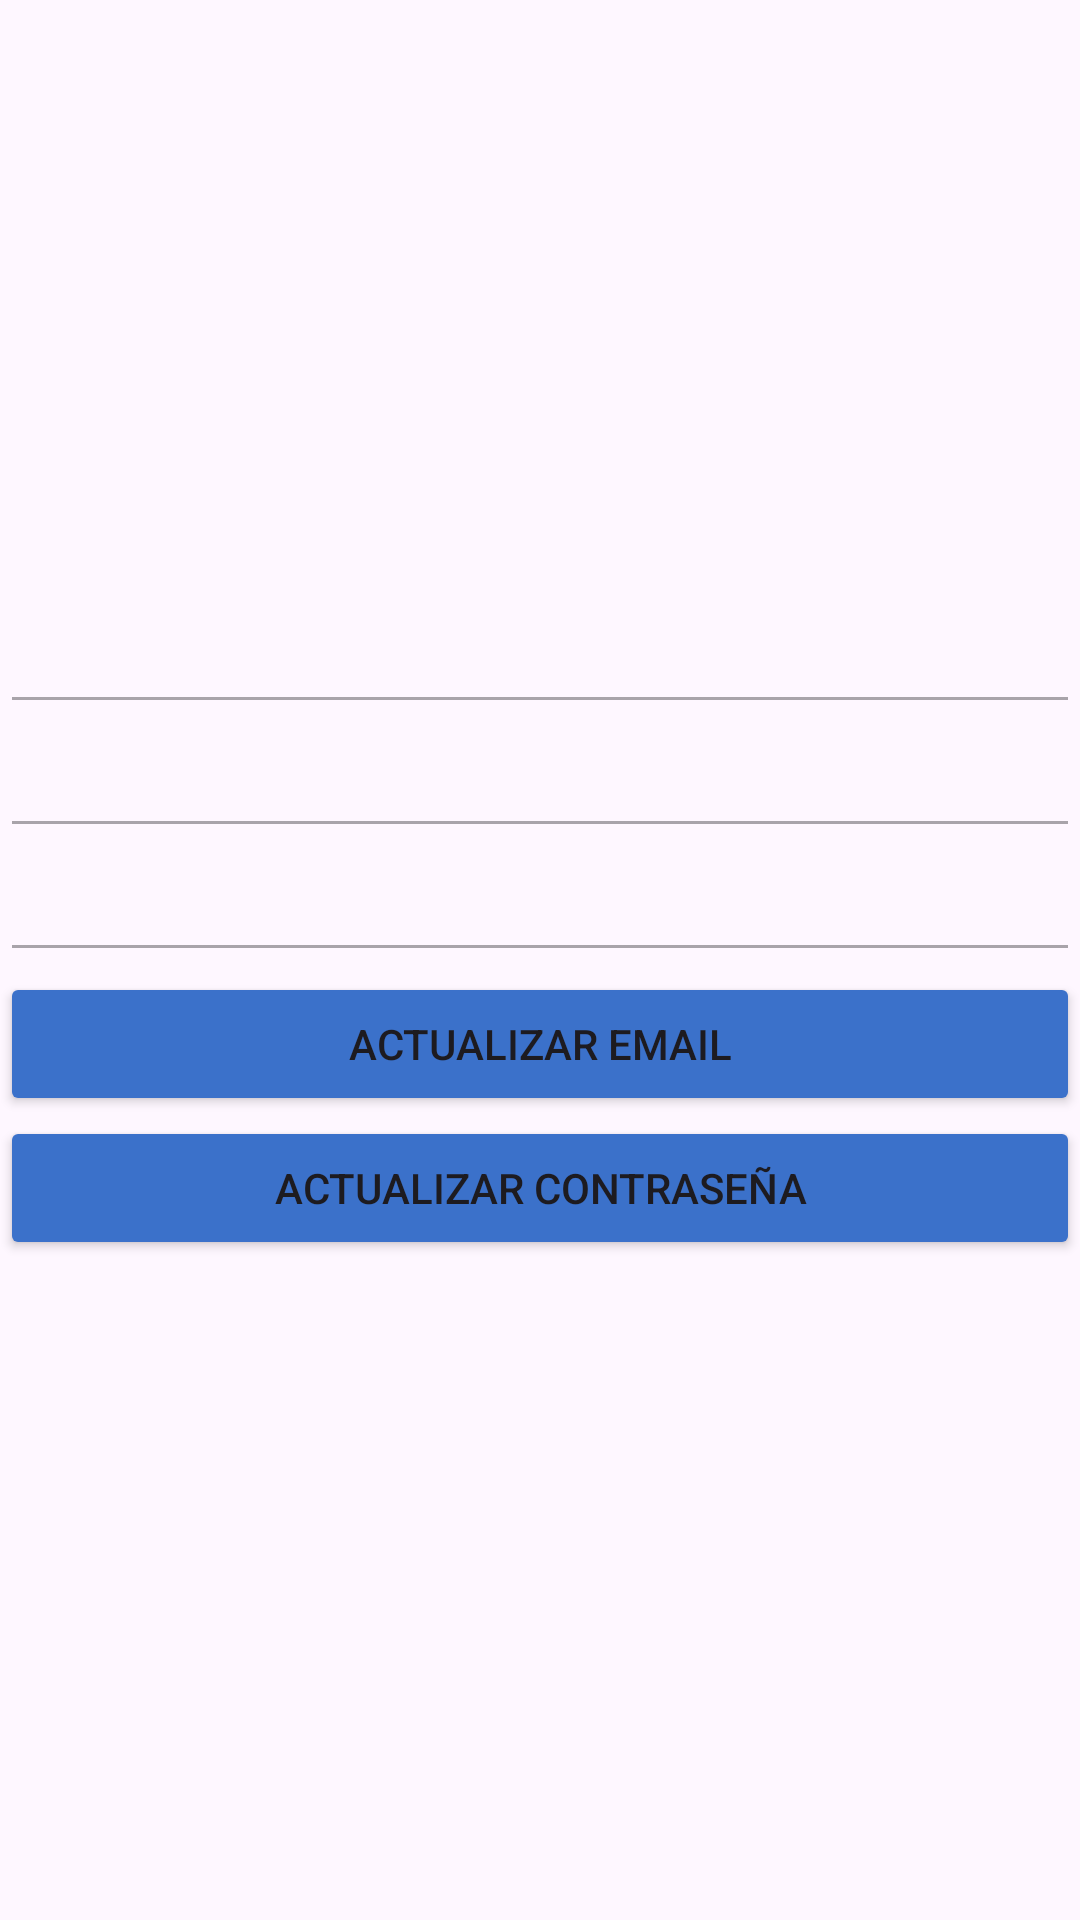

Here is an Android app screen rendered from its layout file. Give the layout XML and the strings, colors and styles it references.
<!-- AndroidManifest.xml: application theme Theme.ProyectoAppNotasMovil -->
<!-- res/layout/activity_perfil.xml -->
<?xml version="1.0" encoding="utf-8"?>
<LinearLayout xmlns:android="http://schemas.android.com/apk/res/android"
    xmlns:app="http://schemas.android.com/apk/res-auto"
    xmlns:tools="http://schemas.android.com/tools"
    android:layout_width="match_parent"
    android:layout_height="match_parent"
    android:orientation="vertical"
    tools:context=".PerfilActivity" >

    <EditText
        android:id="@+id/edt_Nombres"
        android:layout_width="match_parent"
        android:layout_height="wrap_content"
        android:layout_marginTop="200dp"
        android:ems="10"
        android:enabled="false"
        android:inputType="text"
        />

    <EditText
        android:id="@+id/edt_Apellidos"
        android:layout_width="match_parent"
        android:layout_height="wrap_content"
        android:ems="10"
        android:enabled="false"
        android:inputType="text"
        />

    <EditText
        android:id="@+id/edt_Correo"
        android:layout_width="match_parent"
        android:layout_height="wrap_content"
        android:ems="10"
        android:enabled="false"
        android:inputType="textEmailAddress"
        />

    <Button
        android:id="@+id/btn_ActualizarEmail"
        android:layout_width="match_parent"
        android:layout_height="wrap_content"
        android:onClick="ActualizarEmail"
        android:text="Actualizar Email"
        app:cornerRadius="0dp"
        android:backgroundTint="@color/ButtonColor"
        />

    <Button
        android:id="@+id/btn_ActualizaPass"
        android:layout_width="match_parent"
        android:layout_height="wrap_content"
        android:onClick="ActualizarPass"
        android:text="Actualizar Contraseña"
        app:cornerRadius="0dp"
        android:backgroundTint="@color/ButtonColor"
        />
</LinearLayout>
<!-- resources referenced by this layout -->
<resources>
  <color name="ButtonColor">#3B71CA</color>
  <style name="Theme.ProyectoAppNotasMovil" parent="Base.Theme.ProyectoAppNotasMovil" />
  <style name="Base.Theme.ProyectoAppNotasMovil" parent="Theme.Material3.DayNight">
          
          
      </style>
</resources>
